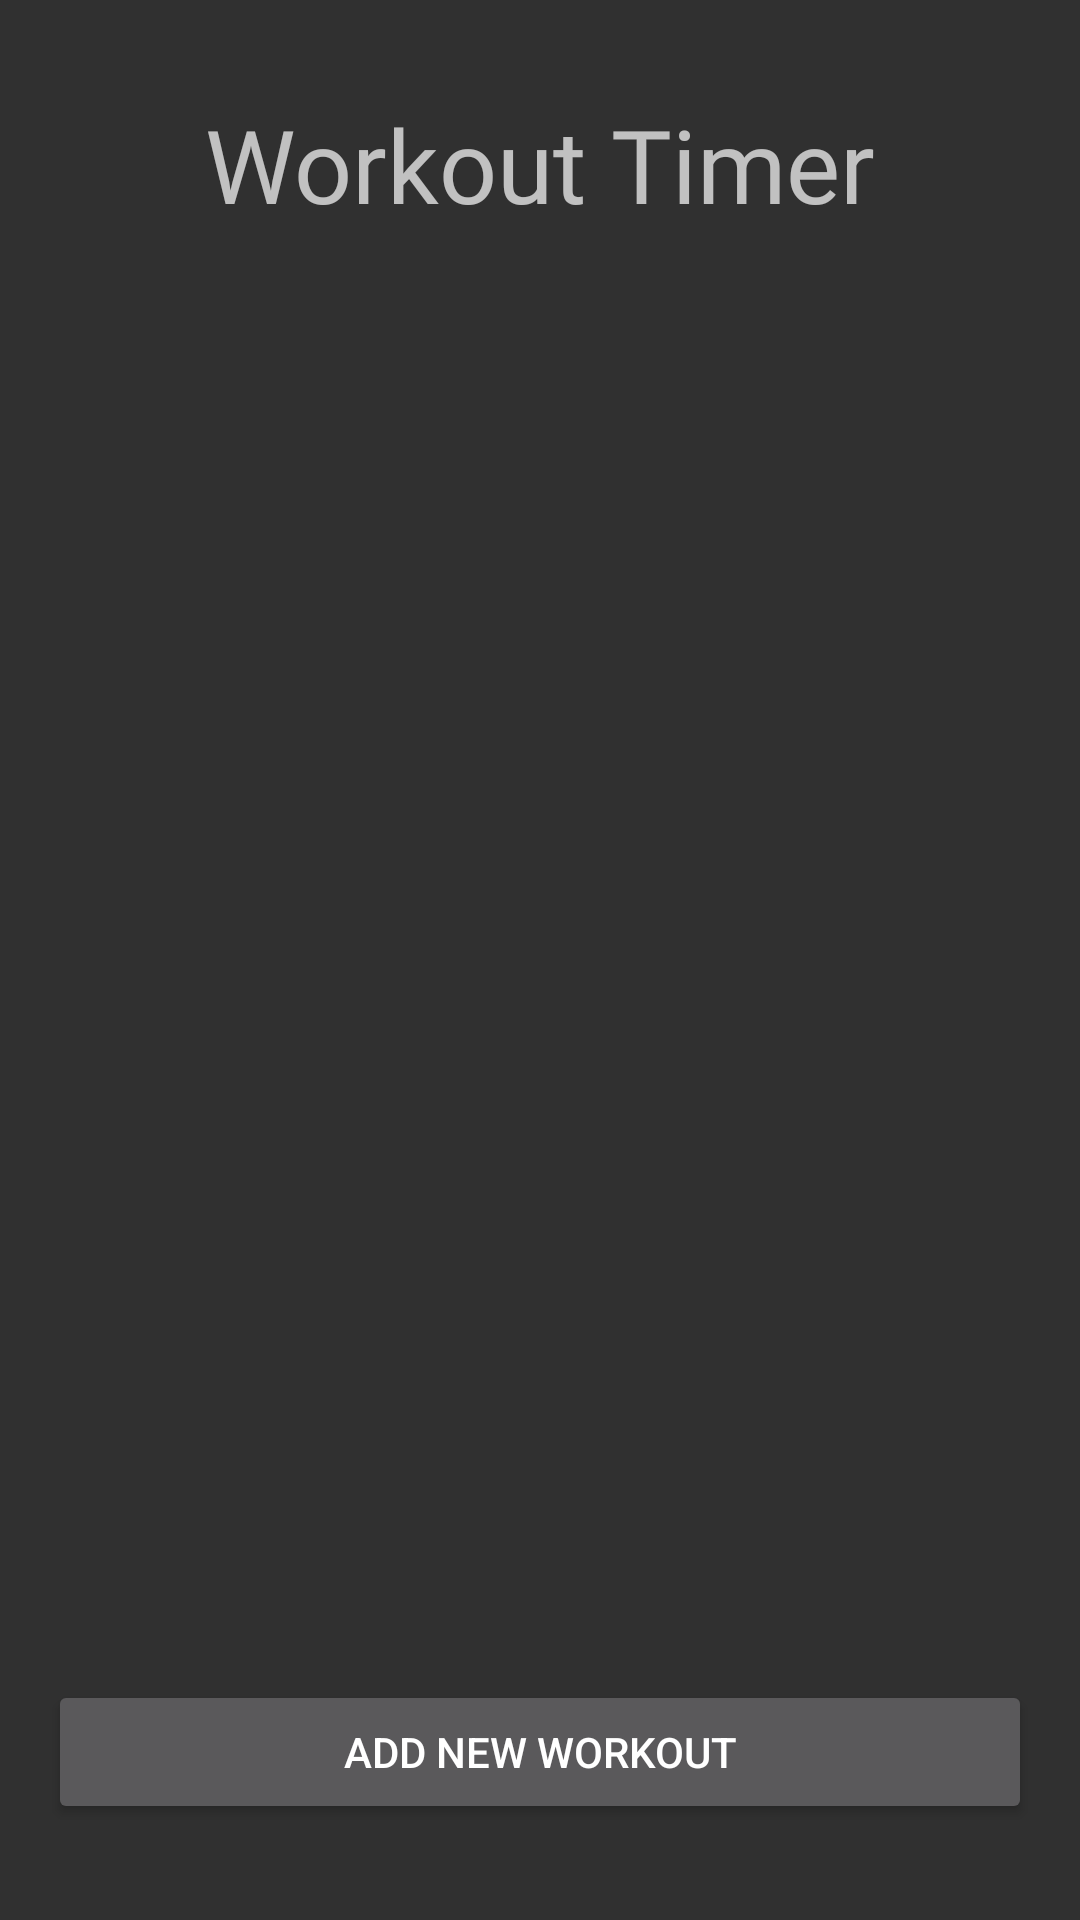

The Android layout XML behind this screen, and the referenced resources:
<!-- AndroidManifest.xml: application theme AppTheme -->
<!-- res/layout/activity_main.xml -->
<?xml version="1.0" encoding="utf-8"?>
<androidx.constraintlayout.widget.ConstraintLayout xmlns:android="http://schemas.android.com/apk/res/android"
    xmlns:app="http://schemas.android.com/apk/res-auto"
    xmlns:tools="http://schemas.android.com/tools"
    android:layout_width="match_parent"
    android:layout_height="match_parent"
    tools:context=".MainActivity">

    <TextView
        android:id="@+id/textView"
        android:layout_width="wrap_content"
        android:layout_height="wrap_content"
        android:layout_marginTop="32dp"
        android:fontFamily="@font/futura_standard"
        android:text="@string/app_title"
        android:textAppearance="@style/TextAppearance.AppCompat.Display1"
        app:layout_constraintBottom_toBottomOf="parent"
        app:layout_constraintLeft_toLeftOf="parent"
        app:layout_constraintRight_toRightOf="parent"
        app:layout_constraintTop_toTopOf="parent"
        app:layout_constraintVertical_bias="0.0" />

    <Button
        android:id="@+id/createworkout"
        android:layout_width="0dp"
        android:layout_height="wrap_content"
        android:layout_marginStart="16dp"
        android:layout_marginEnd="16dp"
        android:layout_marginBottom="32dp"
        android:text="@string/app_add_workout"
        app:layout_constraintBottom_toBottomOf="parent"
        app:layout_constraintEnd_toEndOf="parent"
        app:layout_constraintHorizontal_bias="0.0"
        app:layout_constraintStart_toStartOf="parent"
        app:layout_constraintTop_toBottomOf="@+id/textView"
        app:layout_constraintVertical_bias="1.0" />

</androidx.constraintlayout.widget.ConstraintLayout>
<!-- resources referenced by this layout -->
<resources>
  <string name="app_add_workout">Add New Workout</string>
  <string name="app_title">Workout Timer</string>
  <style name="AppTheme" parent="Theme.AppCompat.NoActionBar"> 
          
          <item name="colorPrimary">@color/colorPrimary</item>
          <item name="colorPrimaryDark">@color/colorPrimaryDark</item>
          <item name="colorAccent">@color/colorAccent</item>
      </style>
  <!-- not gathered from this repository: default colours our renderer supplied (Android Studio template values) -->
  <color name="colorPrimary">#FF6200EE</color>
  <color name="colorPrimaryDark">#FF3700B3</color>
  <color name="colorAccent">#FF03DAC5</color>
</resources>
